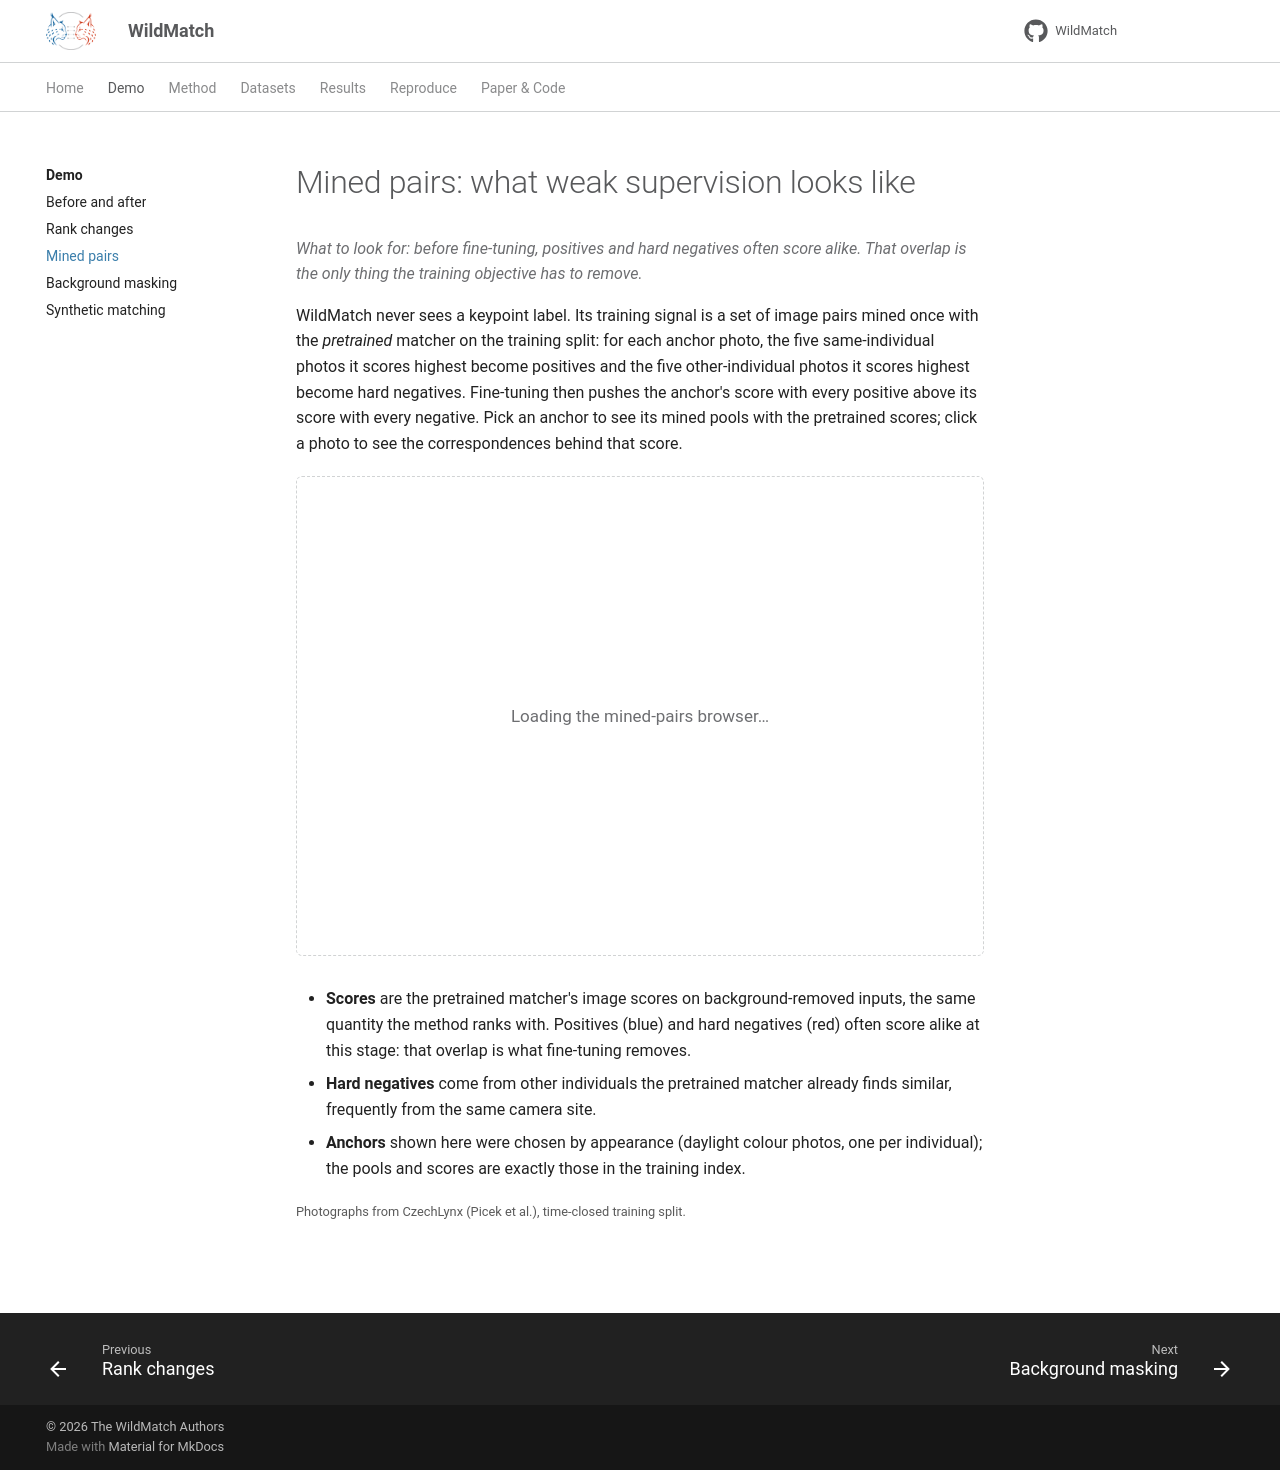

repository: turhancan97/WildMatch · page: demo/mined-pairs/index.html · generator: mkdocs

# Mined pairs: what weak supervision looks like

What to look for: before fine-tuning, positives and hard negatives often score alike.
That overlap is the only thing the training objective has to remove.
{ .wm-lead }

WildMatch never sees a keypoint label. Its training signal is a set of image pairs mined
once with the *pretrained* matcher on the training split: for each anchor photo, the five
same-individual photos it scores highest become positives and the five other-individual
photos it scores highest become hard negatives. Fine-tuning then pushes the anchor's score
with every positive above its score with every negative. Pick an anchor to see its mined
pools with the pretrained scores; click a photo to see the correspondences behind that
score.

<div id="wm-mined-pairs" class="wm-widget">Loading the mined-pairs browser…</div>

- **Scores** are the pretrained matcher's image scores on background-removed inputs, the
  same quantity the method ranks with. Positives (blue) and hard negatives (red) often
  score alike at this stage: that overlap is what fine-tuning removes.
- **Hard negatives** come from other individuals the pretrained matcher already finds
  similar, frequently from the same camera site.
- **Anchors** shown here were chosen by appearance (daylight colour photos, one per
  individual); the pools and scores are exactly those in the training index.

<small>Photographs from CzechLynx (Picek et al.), time-closed training split.</small>

[Back to the demo overview](index.md){ .md-button }
